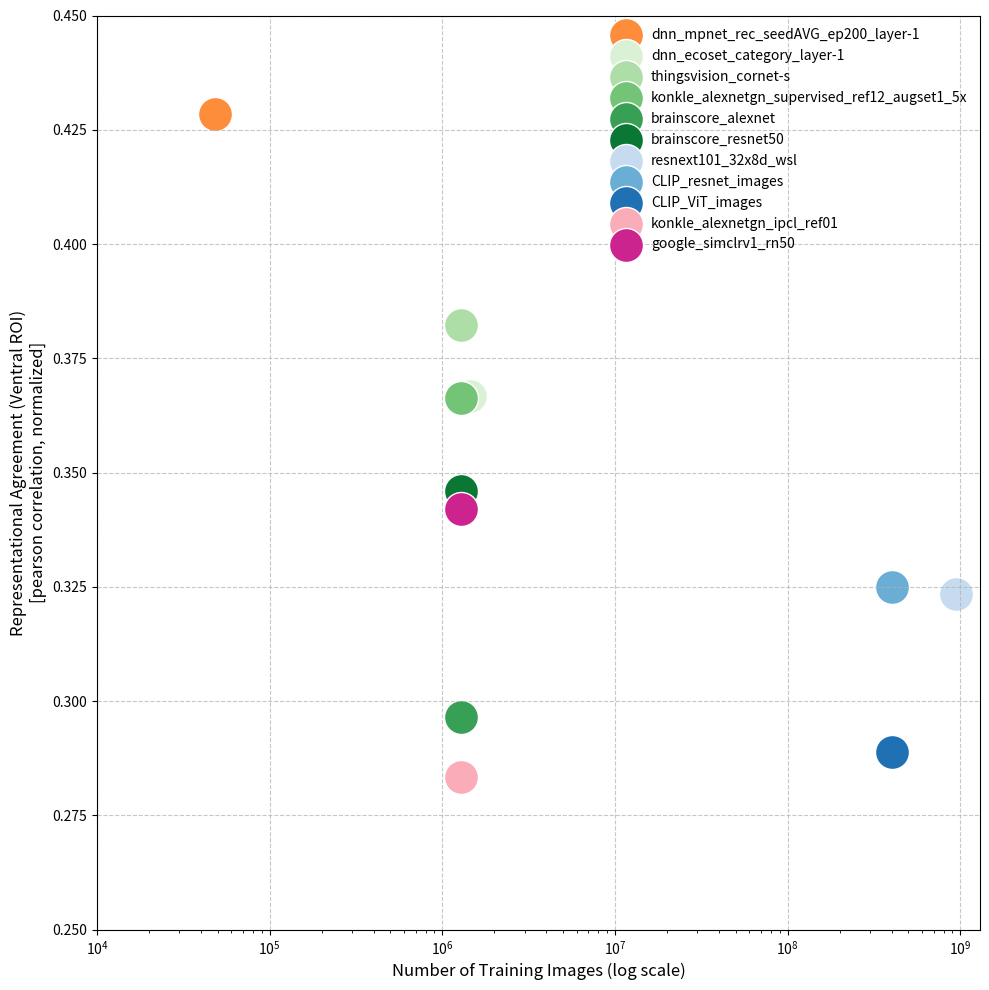

The matplotlib source for this figure:
import matplotlib.pyplot as plt
import matplotlib.ticker as ticker
import seaborn as sns


# Data
model_names = [
    "dnn_mpnet_rec_seedAVG_ep200_layer-1",
    "dnn_ecoset_category_layer-1",
    "thingsvision_cornet-s",
    "konkle_alexnetgn_supervised_ref12_augset1_5x",
    "brainscore_alexnet",
    "brainscore_resnet50",
    "resnext101_32x8d_wsl",
    "CLIP_resnet_images",
    "CLIP_ViT_images",
    "konkle_alexnetgn_ipcl_ref01",
    "google_simclrv1_rn50"
]

n_train_imgs = [
    48236,
    1445029,
    1281167,
    1281167,
    1281167,
    1281167,
    940000000,
    400000000,
    400000000,
    1281167,
    1281167
]

representational_agreement_ventral_ROI = [
    0.42854279,
    0.366720058,
    0.382313504,
    0.36630191,
    0.296528449,
    0.34589999,
    0.323456646,
    0.324981819,
    0.28884361,
    0.283280634,
    0.341926126
]

objective = [
    'LLM-trained',
    'category-trained',
    'category-trained',
    'category-trained',
    'category-trained',
    'category-trained',
    'weakly supervised',
    'weakly supervised',
    'weakly supervised',
    'unsupervised',
    'unsupervised'
]


# Create a color palette for each group
palette = {'LLM-trained': sns.color_palette("Oranges", objective.count('LLM-trained')),
           'category-trained': sns.color_palette("Greens", objective.count('category-trained')),
           'weakly supervised': sns.color_palette("Blues", objective.count('weakly supervised')),
           'unsupervised': sns.color_palette("RdPu", objective.count('unsupervised'))}
counts = {k: 0 for k in set(objective)}

# Create a figure and axis
fig, ax = plt.subplots(figsize=(10, 10))

# Plot
for x, y, label, obj in zip(n_train_imgs, representational_agreement_ventral_ROI, model_names, objective):
    color = palette[obj][counts[obj]]
    counts[obj] += 1
    ax.scatter(x, y, label=label, color=color, edgecolors='white', linewidth=1, s=600)
    
# Add legend
ax.legend(frameon=False)

# Set labels and title
ax.set_xlabel('Number of Training Images (log scale)', fontsize=12)
ax.set_ylabel('Representational Agreement (Ventral ROI)\n[pearson correlation, normalized]', fontsize=12)

# Set x-axis to log scale
ax.set_xscale('log')
# ax.xaxis.set_major_formatter(ticker.FuncFormatter(lambda x, pos: f'1e{int(pos)}'))

# Add grid
ax.grid(True, linestyle='--', alpha=0.7)

# Customize tick parameters
ax.tick_params(axis='both', which='major', labelsize=10)
ax.tick_params(axis='both', which='minor', labelsize=8)

# Set limits of the axes to zoom out
ax.set_xlim(1e4, 1.3*1e9)
ax.set_ylim(0.25, 0.45)

# Tight layout
plt.tight_layout()

# Save the plot
plt.savefig('trainingImgs_vs_brainMatch_scatter.svg', dpi=300)